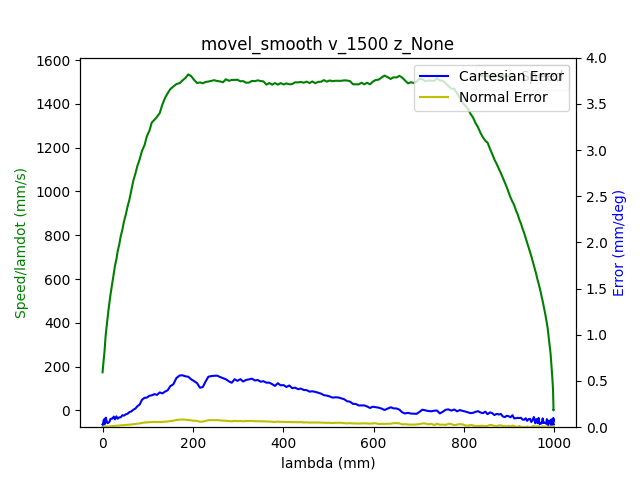

Data behind this chart, as committed beside it:
1.680610800753000021e+09, 0.000000000000000000e+00, -7.640318426945336139e-01, 5.200557572167503473e-01, 4.403465702781693587e-03, -1.376640664815291348e+00, -1.899378993092357248e+00, 5.478675788472799901e-01
1.680610800756999969e+09, 0.000000000000000000e+00, -7.640318426945336139e-01, 5.200557572167503473e-01, 4.403465702781693587e-03, -1.376640664815291348e+00, -1.899378993092357248e+00, 5.478675788472799901e-01
1.680610800760999918e+09, 0.000000000000000000e+00, -7.640318426945336139e-01, 5.200557572167503473e-01, 4.403465702781693587e-03, -1.376640664815291348e+00, -1.899378993092357248e+00, 5.478675788472799901e-01
1.680610800773000002e+09, 0.000000000000000000e+00, -7.640318426945336139e-01, 5.200557572167503473e-01, 4.403465702781693587e-03, -1.376640664815291348e+00, -1.899378993092357248e+00, 5.478675788472799901e-01
1.680610800776999950e+09, 0.000000000000000000e+00, -7.640318426945336139e-01, 5.200557572167503473e-01, 4.403465702781693587e-03, -1.376640664815291348e+00, -1.899378993092357248e+00, 5.478675788472799901e-01
1.680610800780999899e+09, 0.000000000000000000e+00, -7.640318426945336139e-01, 5.200557572167503473e-01, 4.403465702781693587e-03, -1.376640664815291348e+00, -1.899378993092357248e+00, 5.478675788472799901e-01
1.680610800785000086e+09, 0.000000000000000000e+00, -7.640318426945336139e-01, 5.200557572167503473e-01, 4.403465702781693587e-03, -1.376640664815291348e+00, -1.899378993092357248e+00, 5.478675788472799901e-01
1.680610800789000034e+09, 0.000000000000000000e+00, -7.640318426945336139e-01, 5.200557572167503473e-01, 4.403465702781693587e-03, -1.376640664815291348e+00, -1.899378993092357248e+00, 5.478675788472799901e-01
1.680610800792999983e+09, 0.000000000000000000e+00, -7.640318426945336139e-01, 5.200557572167503473e-01, 4.403465702781693587e-03, -1.376640664815291348e+00, -1.899378993092357248e+00, 5.478675788472799901e-01
1.680610800805999994e+09, 0.000000000000000000e+00, -7.640318426945336139e-01, 5.200557572167503473e-01, 4.403465702781693587e-03, -1.376640664815291348e+00, -1.899378993092357248e+00, 5.478675788472799901e-01
1.680610800821000099e+09, 1.000000000000000000e+00, -7.640318426945336139e-01, 5.200557572167503473e-01, 4.403465702781693587e-03, -1.376640664815291348e+00, -1.899378993092357248e+00, 5.478675788472799901e-01
1.680610800825000048e+09, 1.000000000000000000e+00, -7.636670688808668839e-01, 5.198899509378109851e-01, 4.382521751757761409e-03, -1.376179897892764847e+00, -1.899148609631093665e+00, 5.475604008989289895e-01
1.680610800828999996e+09, 1.000000000000000000e+00, -7.636670688808668839e-01, 5.198899509378109851e-01, 4.382521751757761409e-03, -1.376179897892764847e+00, -1.899148609631093665e+00, 5.475604008989289895e-01
1.680610800832999945e+09, 1.000000000000000000e+00, -7.626006727078984415e-01, 5.194152213812684993e-01, 4.305727264670011246e-03, -1.374762690540145549e+00, -1.898471421881319898e+00, 5.466406123831279995e-01
1.680610800836999893e+09, 1.000000000000000000e+00, -7.626006727078984415e-01, 5.194152213812684993e-01, 4.305727264670011246e-03, -1.374762690540145549e+00, -1.898471421881319898e+00, 5.466406123831279995e-01
1.680610800841000080e+09, 1.000000000000000000e+00, -7.612201172695708395e-01, 5.188026108138185100e-01, 4.206243497306334268e-03, -1.372971982727599238e+00, -1.897598757255322788e+00, 5.454886950768117471e-01
1.680610800845000029e+09, 1.000000000000000000e+00, -7.612201172695708395e-01, 5.188026108138185100e-01, 4.206243497306334268e-03, -1.372971982727599238e+00, -1.897598757255322788e+00, 5.454886950768117471e-01
1.680610800848999977e+09, 1.000000000000000000e+00, -7.598552697945112344e-01, 5.181882549171165087e-01, 4.118977034706617149e-03, -1.371179529585801138e+00, -1.896726092629325677e+00, 5.442983805269515640e-01
1.680610800852999926e+09, 1.000000000000000000e+00, -7.598552697945112344e-01, 5.181882549171165087e-01, 4.118977034706617149e-03, -1.371179529585801138e+00, -1.896726092629325677e+00, 5.442983805269515640e-01
1.680610800857000113e+09, 1.000000000000000000e+00, -7.584747143561837435e-01, 5.175669177034064594e-01, 4.019493267342941038e-03, -1.369371368480734930e+00, -1.895872626625100477e+00, 5.431482085498873236e-01
1.680610800861000061e+09, 1.000000000000000000e+00, -7.584747143561837435e-01, 5.175669177034064594e-01, 4.019493267342941038e-03, -1.369371368480734930e+00, -1.895872626625100477e+00, 5.431482085498873236e-01
1.680610800865000010e+09, 1.000000000000000000e+00, -7.570959042471082645e-01, 5.169543071359564701e-01, 3.921754829231258697e-03, -1.367578915338936829e+00, -1.894999961999103366e+00, 5.419578940000272516e-01
1.680610800868999958e+09, 1.000000000000000000e+00, -7.570959042471082645e-01, 5.169543071359564701e-01, 3.921754829231258697e-03, -1.367578915338936829e+00, -1.894999961999103366e+00, 5.419578940000272516e-01
1.680610800872999907e+09, 1.000000000000000000e+00, -7.557293114427966474e-01, 5.163399512392544688e-01, 3.834488366631542012e-03, -1.365770754233870621e+00, -1.894127297373106034e+00, 5.408059766937109991e-01
1.680610800877000093e+09, 1.000000000000000000e+00, -7.557293114427966474e-01, 5.163399512392544688e-01, 3.834488366631542012e-03, -1.365770754233870621e+00, -1.894127297373106034e+00, 5.408059766937109991e-01
1.680610800881000042e+09, 1.000000000000000000e+00, -7.543505013337211684e-01, 5.157273406718044795e-01, 3.735004599267865034e-03, -1.363980046421324532e+00, -1.893254632747108923e+00, 5.396174074731028281e-01
1.680610800884999990e+09, 1.000000000000000000e+00, -7.543505013337211684e-01, 5.157273406718044795e-01, 3.735004599267865034e-03, -1.363980046421324532e+00, -1.893254632747108923e+00, 5.396174074731028281e-01
1.680610800888999939e+09, 1.000000000000000000e+00, -7.529716912246456895e-01, 5.151060034580944302e-01, 3.637266161156182693e-03, -1.362187593279526432e+00, -1.892381968121111813e+00, 5.384654901667865756e-01
1.680610800892999887e+09, 1.000000000000000000e+00, -7.529716912246456895e-01, 5.151060034580944302e-01, 3.637266161156182693e-03, -1.362187593279526432e+00, -1.892381968121111813e+00, 5.384654901667865756e-01
1.680610800897000074e+09, 1.000000000000000000e+00, -7.515928811155700995e-01, 5.144933928906444409e-01, 3.549999698556466441e-03, -1.360379432174460224e+00, -1.891509303495114702e+00, 5.372751756169263926e-01
1.680610800901999950e+09, 1.000000000000000000e+00, -7.515928811155700995e-01, 5.144933928906444409e-01, 3.549999698556466441e-03, -1.360379432174460224e+00, -1.891509303495114702e+00, 5.372751756169263926e-01
1.680610800907000065e+09, 1.000000000000000000e+00, -7.502262883112585934e-01, 5.138790369939424396e-01, 3.450515931192789463e-03, -1.358586979032662123e+00, -1.890636638869117592e+00, 5.361232583106101401e-01
1.680610800914000034e+09, 1.000000000000000000e+00, -7.488474782021830034e-01, 5.132664264264924503e-01, 3.352777493081107122e-03, -1.356778817927595915e+00, -1.889763974243120259e+00, 5.349346890900020801e-01
1.680610800920000076e+09, 1.000000000000000000e+00, -7.474669227638556235e-01, 5.126538158590424610e-01, 3.263765701229396233e-03, -1.354986364785797814e+00, -1.888893054946375161e+00, 5.337827717836858277e-01
1.680610800924000025e+09, 1.000000000000000000e+00, -7.474669227638556235e-01, 5.126538158590424610e-01, 3.263765701229396233e-03, -1.354986364785797814e+00, -1.888893054946375161e+00, 5.337827717836858277e-01
1.680610800927999973e+09, 1.000000000000000000e+00, -7.461020752887960183e-01, 5.120307333160803998e-01, 3.166027263117713892e-03, -1.353195656973251504e+00, -1.888037843612897726e+00, 5.325924572338256446e-01
1.680610800931999922e+09, 1.000000000000000000e+00, -7.461020752887960183e-01, 5.120307333160803998e-01, 3.166027263117713892e-03, -1.353195656973251504e+00, -1.888037843612897726e+00, 5.325924572338256446e-01
1.680610800936000109e+09, 1.000000000000000000e+00, -7.447215198504685274e-01, 5.114181227486304104e-01, 3.066543495754036914e-03, -1.351387495868185296e+00, -1.887165178986900615e+00, 5.314422852567614042e-01
1.680610800940000057e+09, 1.000000000000000000e+00, -7.447215198504685274e-01, 5.114181227486304104e-01, 3.066543495754036914e-03, -1.351387495868185296e+00, -1.887165178986900615e+00, 5.314422852567614042e-01
1.680610800944999933e+09, 1.000000000000000000e+00, -7.433427097413929374e-01, 5.108055121811804211e-01, 2.979277033154320228e-03, -1.349595042726387195e+00, -1.886292514360903505e+00, 5.302519707069012211e-01
1.680610800948999882e+09, 1.000000000000000000e+00, -7.433427097413929374e-01, 5.108055121811804211e-01, 2.979277033154320228e-03, -1.349595042726387195e+00, -1.886292514360903505e+00, 5.302519707069012211e-01
1.680610800953000069e+09, 1.000000000000000000e+00, -7.419761169370813203e-01, 5.101929016137304318e-01, 2.881538595042637887e-03, -1.347786881621320987e+00, -1.885419849734906395e+00, 5.291000534005849687e-01
1.680610800957000017e+09, 1.000000000000000000e+00, -7.419761169370813203e-01, 5.101929016137304318e-01, 2.881538595042637887e-03, -1.347786881621320987e+00, -1.885419849734906395e+00, 5.291000534005849687e-01
1.680610800960999966e+09, 1.000000000000000000e+00, -7.405973068280059524e-01, 5.095698190707684816e-01, 2.782054827678960909e-03, -1.345994428479522886e+00, -1.884547185108909284e+00, 5.279114841799767976e-01
1.680610800964999914e+09, 1.000000000000000000e+00, -7.405973068280059524e-01, 5.095698190707684816e-01, 2.782054827678960909e-03, -1.345994428479522886e+00, -1.884547185108909284e+00, 5.279114841799767976e-01
1.680610800971999884e+09, 1.000000000000000000e+00, -7.392184967189303624e-01, 5.089572085033184923e-01, 2.694788365079245091e-03, -1.344203720666976798e+00, -1.883676265812163964e+00, 5.267595668736606562e-01
1.680610800976999998e+09, 1.000000000000000000e+00, -7.378396866098548834e-01, 5.083445979358683919e-01, 2.595304597715568113e-03, -1.342393814232658578e+00, -1.882803601186166853e+00, 5.255692523238004732e-01
1.680610800980999947e+09, 1.000000000000000000e+00, -7.378396866098548834e-01, 5.083445979358683919e-01, 2.595304597715568113e-03, -1.342393814232658578e+00, -1.882803601186166853e+00, 5.255692523238004732e-01
1.680610800984999895e+09, 1.000000000000000000e+00, -7.364730938055432663e-01, 5.077319873684184026e-01, 2.497566159603885772e-03, -1.340603106420112489e+00, -1.881930936560169743e+00, 5.244190803467362327e-01
1.680610800989000082e+09, 1.000000000000000000e+00, -7.364730938055432663e-01, 5.077319873684184026e-01, 2.497566159603885772e-03, -1.340603106420112489e+00, -1.881930936560169743e+00, 5.244190803467362327e-01
1.680610800994999886e+09, 1.000000000000000000e+00, -7.350942836964677873e-01, 5.071089048254564524e-01, 2.410299697004169087e-03, -1.338794945315046503e+00, -1.881075725226692530e+00, 5.232287657968760497e-01
1.680610801000000000e+09, 1.000000000000000000e+00, -7.337137282581401854e-01, 5.064962942580064631e-01, 2.310815929640492108e-03, -1.337002492173248180e+00, -1.880203060600695419e+00, 5.220768484905597973e-01
1.680610801003999949e+09, 1.000000000000000000e+00, -7.337137282581401854e-01, 5.064962942580064631e-01, 2.310815929640492108e-03, -1.337002492173248180e+00, -1.880203060600695419e+00, 5.220768484905597973e-01
1.680610801009000063e+09, 1.000000000000000000e+00, -7.323488807830806913e-01, 5.058836836905563628e-01, 2.213077491528809768e-03, -1.335210039031450080e+00, -1.879330395974698309e+00, 5.208865339406997252e-01
1.680610801015000105e+09, 1.000000000000000000e+00, -7.309683253447530893e-01, 5.052710731231063734e-01, 2.124065699677099312e-03, -1.333401877926383872e+00, -1.878457731348701198e+00, 5.197363619636353738e-01
1.680610801019999981e+09, 1.000000000000000000e+00, -7.309683253447530893e-01, 5.052710731231063734e-01, 2.124065699677099312e-03, -1.333401877926383872e+00, -1.878457731348701198e+00, 5.197363619636353738e-01
1.680610801023999929e+09, 1.000000000000000000e+00, -7.295895152356776103e-01, 5.046567172264043721e-01, 2.026327261565416538e-03, -1.331611170113837561e+00, -1.877586812051955878e+00, 5.185460474137753017e-01
1.680610801028000116e+09, 1.000000000000000000e+00, -7.295895152356776103e-01, 5.046567172264043721e-01, 2.026327261565416538e-03, -1.331611170113837561e+00, -1.877586812051955878e+00, 5.185460474137753017e-01
1.680610801032999992e+09, 1.000000000000000000e+00, -7.282229224313661042e-01, 5.040353800126944339e-01, 1.926843494201739776e-03, -1.329801263679519341e+00, -1.876714147425958767e+00, 5.173557328639151187e-01
1.680610801036999941e+09, 1.000000000000000000e+00, -7.282229224313661042e-01, 5.040353800126944339e-01, 1.926843494201739776e-03, -1.329801263679519341e+00, -1.876714147425958767e+00, 5.173557328639151187e-01
1.680610801040999889e+09, 1.000000000000000000e+00, -7.268441123222905142e-01, 5.034227694452444446e-01, 1.839577031602023308e-03, -1.328010555866973252e+00, -1.875841482799961657e+00, 5.162055608868508783e-01
... 2,049 more rows
